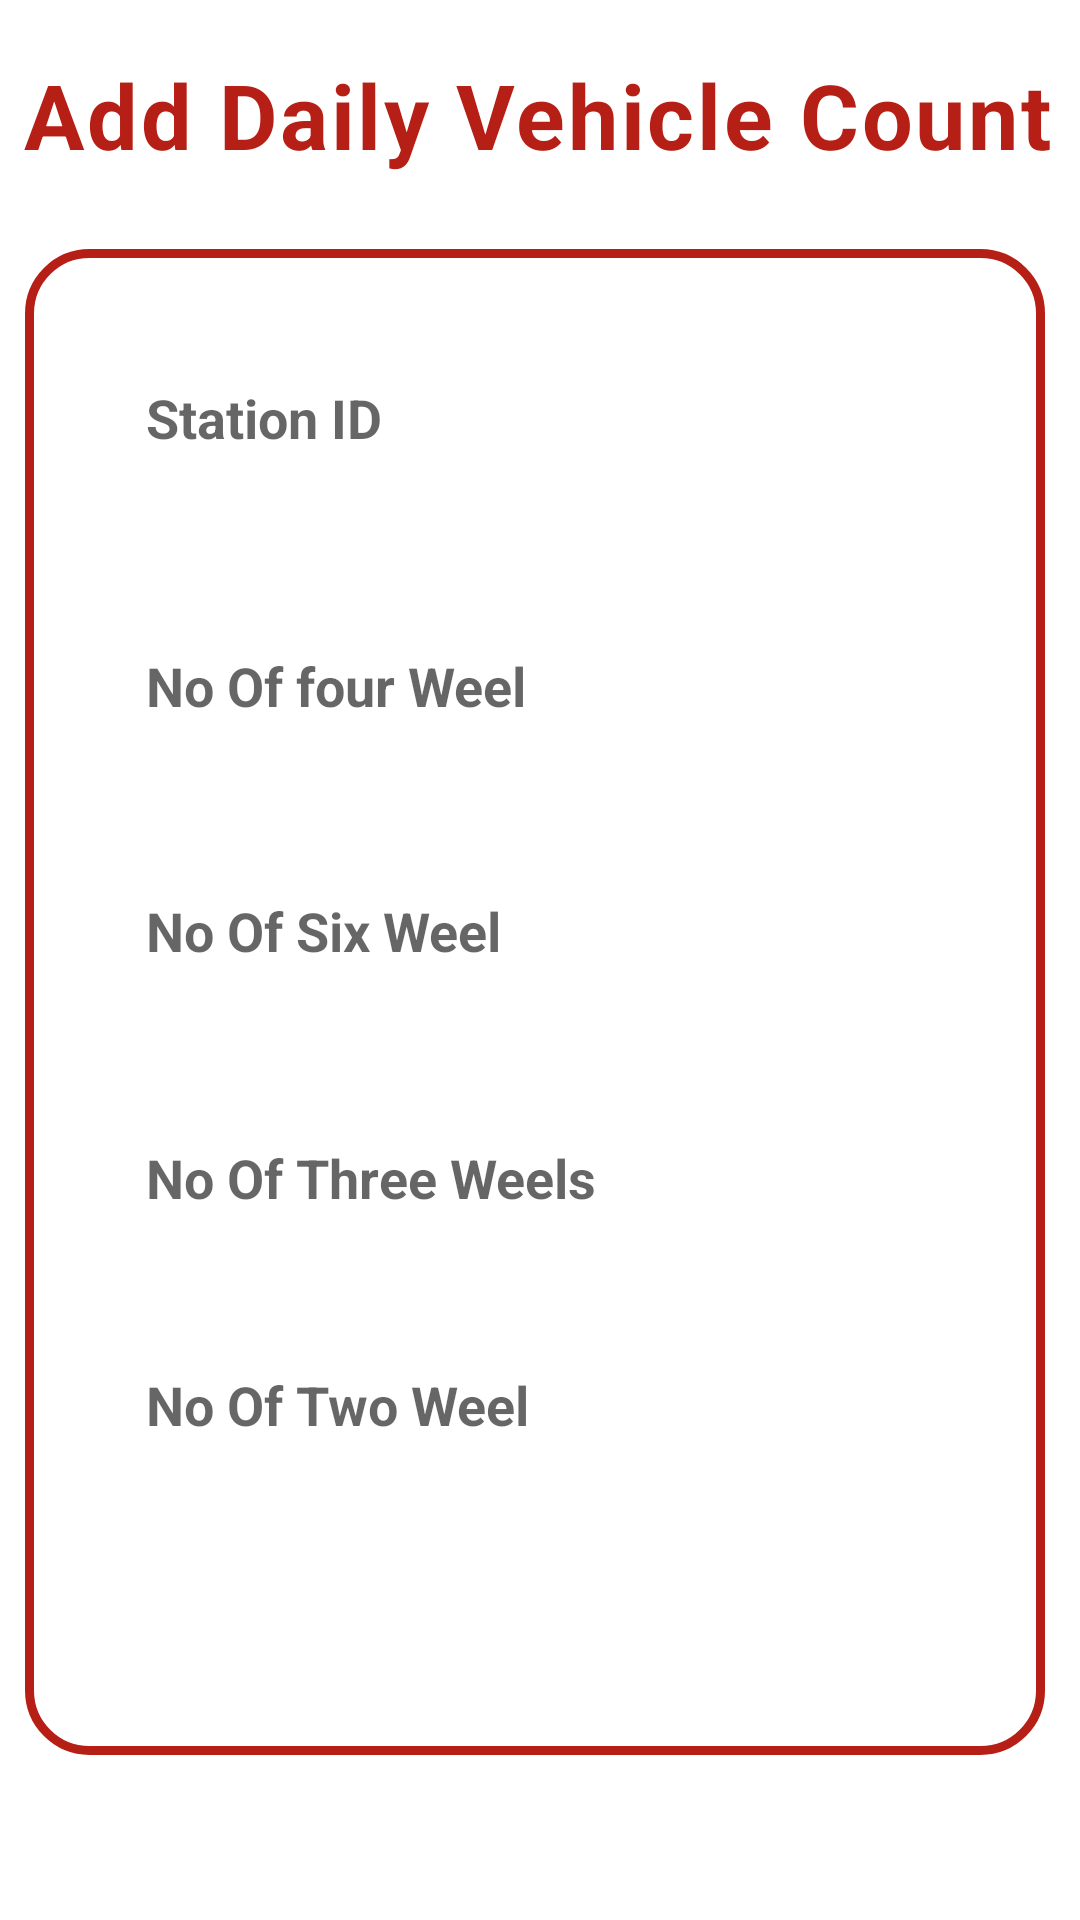

Layout XML and referenced resources for this Android screen:
<!-- AndroidManifest.xml: application theme Theme.Fuel_app -->
<!-- res/layout/activity_adddailyvehiclecount.xml -->
<?xml version="1.0" encoding="utf-8"?>
<androidx.constraintlayout.widget.ConstraintLayout xmlns:android="http://schemas.android.com/apk/res/android"
    xmlns:app="http://schemas.android.com/apk/res-auto"
    xmlns:tools="http://schemas.android.com/tools"
    android:layout_width="match_parent"
    android:layout_height="match_parent"
    tools:context=".AdddailyvehiclecountActivity">

    <View
        android:id="@+id/textView2"
        android:layout_width="340dp"
        android:layout_height="502dp"
        android:layout_centerInParent="true"
        android:background="@drawable/border"
        app:layout_constraintBottom_toBottomOf="parent"
        app:layout_constraintEnd_toEndOf="parent"
        app:layout_constraintHorizontal_bias="0.422"
        app:layout_constraintStart_toStartOf="parent"
        app:layout_constraintTop_toTopOf="parent"
        app:layout_constraintVertical_bias="0.602" />

    <TextView
        android:id="@+id/textView"
        android:layout_width="wrap_content"
        android:layout_height="wrap_content"
        android:letterSpacing="0.03"
        android:text="Add Daily Vehicle Count"
        android:textColor="#B61F15"
        android:textSize="30dp"
        android:textStyle="bold"
        app:layout_constraintBottom_toTopOf="@+id/textView2"
        app:layout_constraintEnd_toEndOf="parent"
        app:layout_constraintHorizontal_bias="0.454"
        app:layout_constraintStart_toStartOf="parent"
        app:layout_constraintTop_toTopOf="parent"
        app:layout_constraintVertical_bias="0.418" />

    <EditText
        android:id="@+id/stationID"
        android:layout_width="303dp"
        android:layout_height="53dp"
        android:background="@drawable/forget"
        android:hint="Station ID"
        android:paddingLeft="20dp"
        android:textColor="#95120a"
        android:textSize="18dp"
        android:textStyle="bold"
        app:layout_constraintBottom_toBottomOf="@+id/textView2"
        app:layout_constraintEnd_toEndOf="parent"
        app:layout_constraintStart_toStartOf="parent"
        app:layout_constraintTop_toTopOf="@+id/textView2"
        app:layout_constraintVertical_bias="0.066" />

    <EditText
        android:id="@+id/noOfSixweel"
        android:layout_width="303dp"
        android:layout_height="53dp"
        android:background="@drawable/forget"
        android:hint="No Of Six Weel"
        android:paddingLeft="20dp"
        android:textColor="#95120a"
        android:textSize="18dp"
        android:textStyle="bold"
        app:layout_constraintBottom_toBottomOf="@+id/textView2"
        app:layout_constraintEnd_toEndOf="parent"
        app:layout_constraintStart_toStartOf="parent"
        app:layout_constraintTop_toTopOf="@+id/textView2"
        app:layout_constraintVertical_bias="0.447" />

    <EditText
        android:id="@+id/noOffourweel"
        android:layout_width="303dp"
        android:layout_height="53dp"
        android:background="@drawable/forget"
        android:hint="No Of four Weel"
        android:paddingLeft="20dp"
        android:textColor="#95120a"
        android:textSize="18dp"
        android:textStyle="bold"
        app:layout_constraintBottom_toBottomOf="@+id/textView2"
        app:layout_constraintEnd_toEndOf="parent"
        app:layout_constraintStart_toStartOf="parent"
        app:layout_constraintTop_toTopOf="@+id/textView2"
        app:layout_constraintVertical_bias="0.265" />

    <EditText
        android:id="@+id/noOfThreeweel"
        android:layout_width="303dp"
        android:layout_height="53dp"
        android:background="@drawable/forget"
        android:hint="No Of Three Weels"
        android:paddingLeft="20dp"
        android:textColor="#95120a"
        android:textSize="18dp"
        android:textStyle="bold"
        app:layout_constraintBottom_toBottomOf="@+id/textView2"
        app:layout_constraintEnd_toEndOf="parent"
        app:layout_constraintStart_toStartOf="parent"
        app:layout_constraintTop_toTopOf="@+id/textView2"
        app:layout_constraintVertical_bias="0.63" />

    <EditText
        android:id="@+id/noOfTwoweel"
        android:layout_width="303dp"
        android:layout_height="53dp"
        android:background="@drawable/forget"
        android:hint="No Of Two Weel"
        android:paddingLeft="20dp"
        android:textColor="#95120a"
        android:textSize="18dp"
        android:textStyle="bold"
        app:layout_constraintBottom_toBottomOf="@+id/textView2"
        app:layout_constraintEnd_toEndOf="parent"
        app:layout_constraintStart_toStartOf="parent"
        app:layout_constraintTop_toTopOf="@+id/textView2"
        app:layout_constraintVertical_bias="0.799" />

    <Button
        android:id="@+id/addcount"
        android:layout_width="258dp"
        android:layout_height="48dp"
        android:background="@drawable/button"
        android:text="Add/Edit "
        android:textColor="#FFF"
        android:textSize="18dp"
        android:textStyle="bold"
        app:layout_constraintBottom_toBottomOf="@+id/textView2"
        app:layout_constraintEnd_toEndOf="parent"
        app:layout_constraintHorizontal_bias="0.496"
        app:layout_constraintStart_toStartOf="parent"
        app:layout_constraintTop_toTopOf="@+id/textView2"
        app:layout_constraintVertical_bias="0.949" />


</androidx.constraintlayout.widget.ConstraintLayout>
<!-- resources referenced by this layout -->
<resources>
  <!-- drawable border (drawable) -->
  <?xml version="1.0" encoding="utf-8"?>
  <shape xmlns:android="http://schemas.android.com/apk/res/android">
  
      <stroke
  
          android:width="3dp"
          android:color="#B61F15"
  
          />
      <corners
          android:topLeftRadius="20dp"
          android:bottomLeftRadius="20dp"
          android:topRightRadius="20dp"
          android:bottomRightRadius="20dp"
          />
  
  </shape>
  <style name="Theme.Fuel_app" parent="Theme.MaterialComponents.DayNight.DarkActionBar">
          
          <item name="colorPrimary">@color/purple_500</item>
          <item name="colorPrimaryVariant">@color/purple_700</item>
          <item name="colorOnPrimary">@color/white</item>
          
          <item name="colorSecondary">@color/teal_200</item>
          <item name="colorSecondaryVariant">@color/teal_700</item>
          <item name="colorOnSecondary">@color/black</item>
          
          <item name="android:statusBarColor" tools:targetApi="l">?attr/colorPrimaryVariant</item>
          
      </style>
  <color name="purple_500">#FF6200EE</color>
  <color name="purple_700">#FF3700B3</color>
  <color name="white">#FFFFFFFF</color>
  <color name="teal_200">#FF03DAC5</color>
  <color name="teal_700">#FF018786</color>
  <color name="black">#FF000000</color>
</resources>
